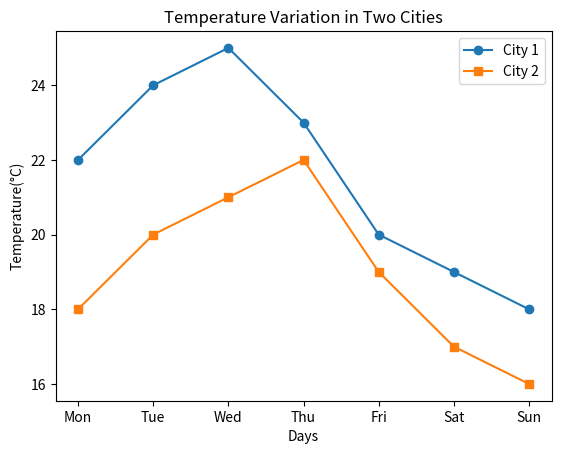

Reproduce this figure in Python.
import matplotlib.pyplot as plt

dias = ["Mon", "Tue", "Wed", "Thu", "Fri", "Sat", "Sun"]

cidade1 = [22, 24, 25, 23, 20, 19, 18]
cidade2 = [18, 20, 21, 22, 19, 17, 16]

plt.figure()
plt.plot(dias, cidade1, marker='o', label="City 1")
plt.plot(dias, cidade2, marker='s', label="City 2")
plt.title("Temperature Variation in Two Cities")
plt.xlabel("Days")
plt.ylabel("Temperature(°C)")
plt.legend()
plt.show() 